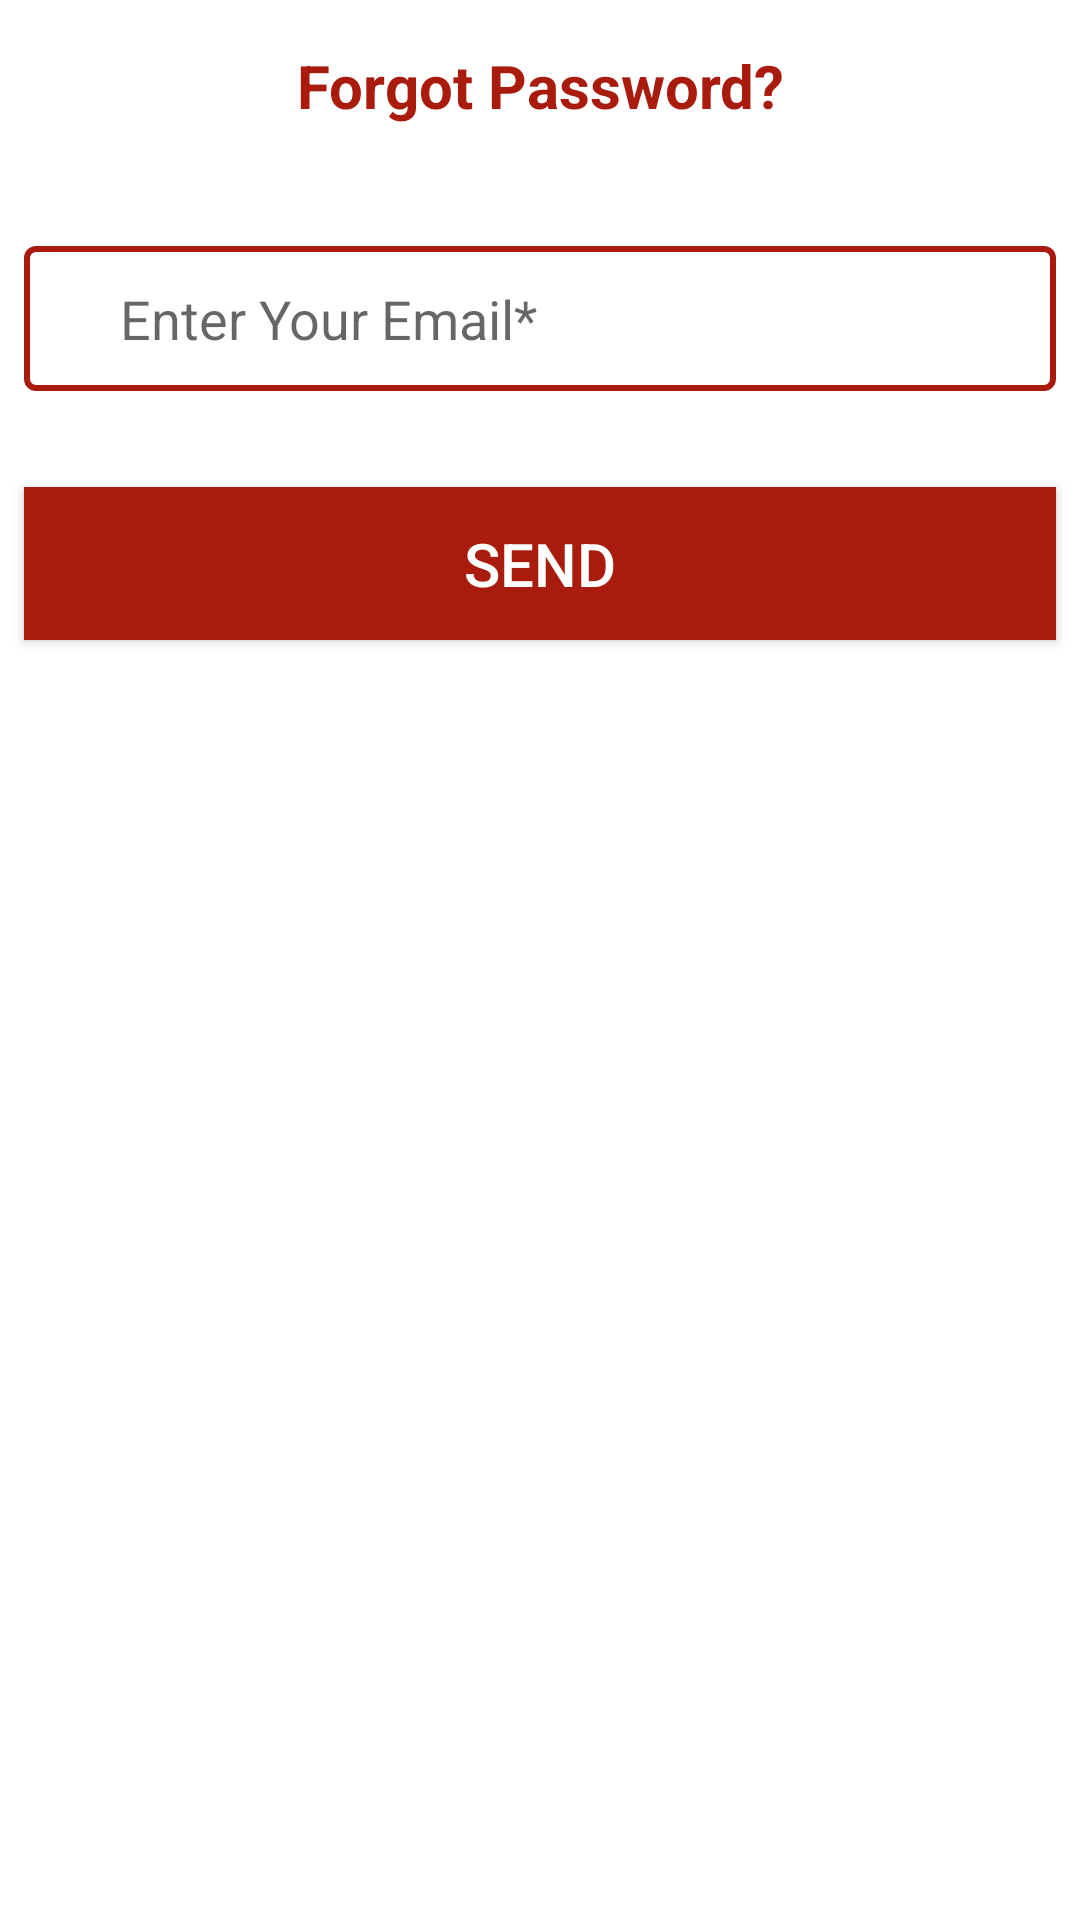

The Android layout XML behind this screen, and the referenced resources:
<!-- AndroidManifest.xml: application theme AppTheme -->
<!-- res/layout/forget_password_dialog_layout.xml -->
<?xml version="1.0" encoding="utf-8"?>
<android.support.constraint.ConstraintLayout xmlns:android="http://schemas.android.com/apk/res/android"
    xmlns:app="http://schemas.android.com/apk/res-auto"
    xmlns:tools="http://schemas.android.com/tools"
    android:layout_width="match_parent"
    android:layout_height="match_parent"
    android:background="@color/white"
    android:layout_marginTop="16dp">


    <TextView
        android:id="@+id/textView"
        android:layout_width="wrap_content"
        android:layout_height="wrap_content"
        android:layout_gravity="center_horizontal"
        android:layout_marginTop="15dp"
        android:text="@string/forgot_password_label"
        android:textSize="20sp"
        android:textStyle="bold"
        android:textColor="@color/app_dark_red"
        app:layout_constraintLeft_toLeftOf="parent"
        app:layout_constraintRight_toRightOf="parent"
        app:layout_constraintTop_toTopOf="parent" />

    <ImageView
        android:id="@+id/close_imageView"
        android:layout_width="50dp"
        android:layout_height="50dp"
        android:padding="10dp"
        app:layout_constraintEnd_toEndOf="parent"
        app:srcCompat="@drawable/ic_close_red"
         />

    <Space
        android:id="@+id/space1"
        android:layout_width="0dp"
        android:layout_height="32dp"
        app:layout_constraintTop_toBottomOf="@id/close_imageView"
        />

    <EditText
        android:layout_marginStart="8dp"
        android:layout_marginEnd="8dp"
        android:id="@+id/email_forget_password_EditText"
        android:layout_width="match_parent"
        android:layout_height="wrap_content"
        android:padding="12dp"
        android:paddingStart="32dp"
        android:background="@drawable/white_button_shap"
        app:layout_constraintTop_toBottomOf="@id/space1"
        android:hint="@string/enter_email_hint"
        />

    <Space
        android:id="@+id/space2"
        android:layout_width="0dp"
        android:layout_height="32dp"
        app:layout_constraintTop_toBottomOf="@id/email_forget_password_EditText"
        />

    <Button
        android:id="@+id/send_button"
        android:layout_marginStart="8dp"
        android:layout_marginEnd="8dp"
        android:paddingTop="12dp"
        android:paddingBottom="12dp"
        android:layout_width="match_parent"
        android:layout_height="wrap_content"
        style="@style/redButton"
        app:layout_constraintTop_toBottomOf="@+id/space2"
        android:text="@string/send_label"
        />
</android.support.constraint.ConstraintLayout>
<!-- resources referenced by this layout -->
<resources>
  <color name="app_dark_red">#a91b0d</color>
  <color name="white">#FFFFFF</color>
  <!-- drawable ic_close_red: png bitmap (drawable, 2649 bytes) -->
  <!-- drawable white_button_shap (drawable) -->
  <?xml version="1.0" encoding="utf-8"?>
  <shape xmlns:android="http://schemas.android.com/apk/res/android"
      android:shape="rectangle"
      >
      
      <solid android:color="@color/white"
          />
      <stroke
          android:width="2dp"
          android:color="@color/colorPrimary"/>
      <corners android:radius="3dp"
          />
  </shape>
  <string name="enter_email_hint">Enter Your Email*</string>
  <string name="forgot_password_label">Forgot Password?</string>
  <string name="send_label">Send</string>
  <style name="redButton">
  
          <item name="android:textColor">@color/white</item>
          <item name="android:background">@color/colorPrimary</item>
          <item name="android:textSize">20sp</item>
      </style>
  <style name="AppTheme" parent="Theme.AppCompat.Light.DarkActionBar">
          <item name="colorPrimary">@color/colorPrimary</item>
          <item name="colorPrimaryDark">@color/colorPrimaryDark</item>
          <item name="colorAccent">@color/colorPrimaryDark</item>
          <item name="windowActionBar">false</item>
          <item name="windowNoTitle">true</item>
      </style>
  <color name="colorPrimary">#a91b0d</color>
  <color name="colorPrimaryDark">#730000</color>
</resources>
